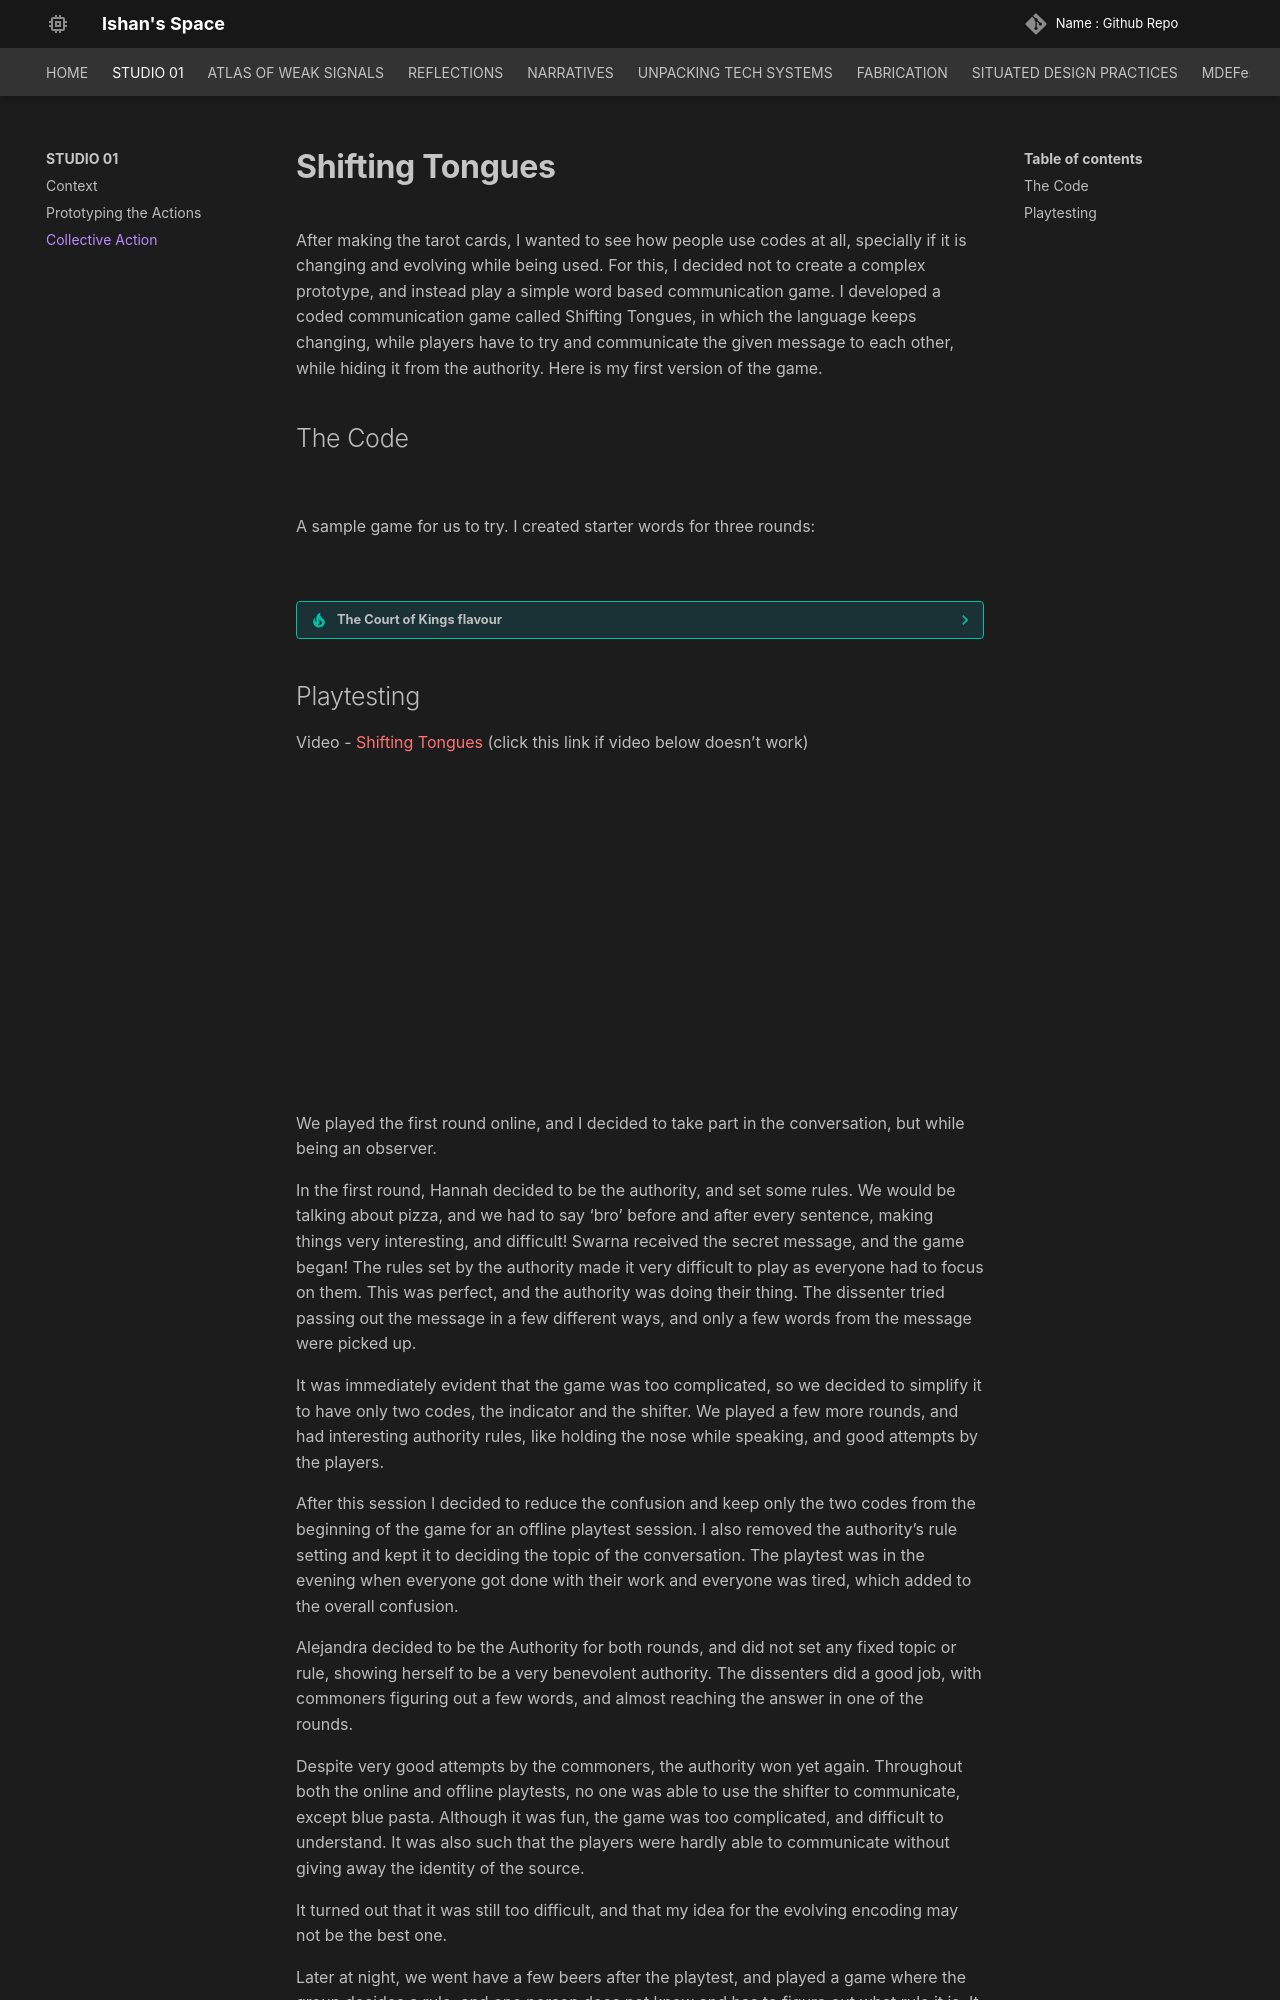

repository: ishanmudgal/MDEF · page: studio_01/action_02/index.html · generator: mkdocs

# **Shifting Tongues**

After making the tarot cards, I wanted to see how people use codes at all, specially if it is changing and evolving while being used. For this, I decided not to create a complex prototype, and instead play a simple word based communication game. I developed a coded communication game called Shifting Tongues, in which the language keeps changing, while players have to try and communicate the given message to each other, while hiding it from the authority. Here is my first version of the game.

## The Code

![](../images/studio_01_pics/game_sample_01.jpg)

A sample game for us to try. I created starter words for three rounds:

![](../images/studio_01_pics/game_sample_02.jpg)

??? tip "**The Court of Kings** flavour"

    I created an alternate version that would be more fun. This has a bit of atmosphere and fun to create context and make the game more interesting.
    ![](../images/studio_01_pics/game_sample_03.jpg)
